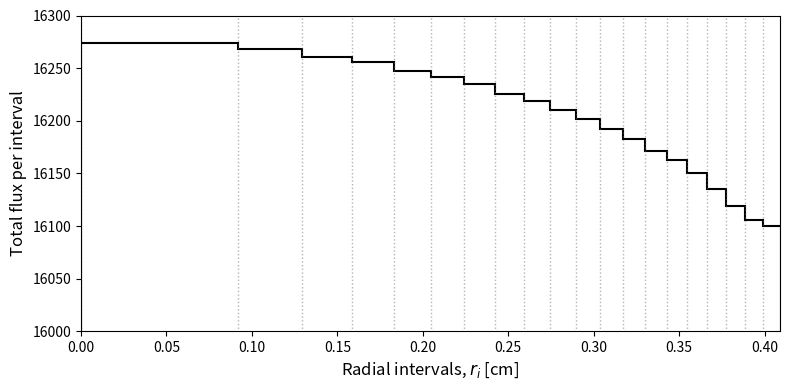
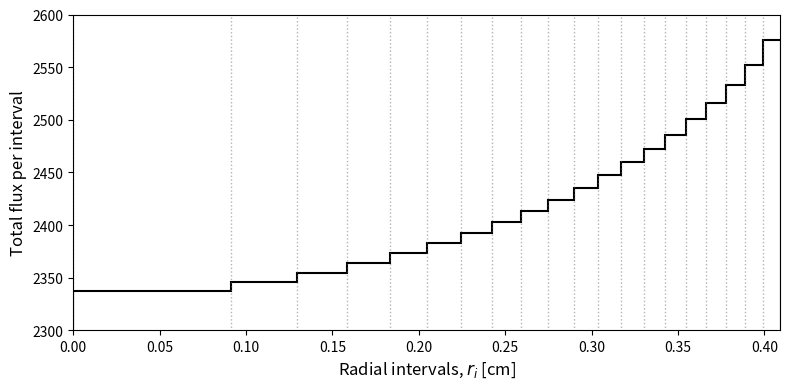

These charts were generated, in order, by the following Python code:
import matplotlib.pyplot as plt
import numpy as np
import os

H2Okeff_VmVf = np.array([[505347.7753053861, 0.000968],
                        [56148.86392282068, 0.002289],
                        [7895.074614146658, 0.011264],
                        [876.3416237940731, 0.089917],
                        [105.1434100620428, 0.535695],
                        [11.63371938263465, 1.358284],
                        [8.807075148079452, 1.411025],
                        [6.591923191295387, 1.446018],
                        [4.886484121019303, 1.461160],
                        [3.557248918336228, 1.455059],
                        [2.536776513153229, 1.425551],
                        [2.013584721266657, 1.393305],
                        [1.733092348866339, 1.367854],
                        [1.122030264484455, 1.277994],
                        [0.640609610601042, 1.142906],
                        [0.314643015882898, 0.983328]])

D2Okeff_VmVf = np.array([[505347.7753053861, 0.088860],
                        [56148.86392282068, 0.577118],
                        [7895.074614146658, 1.423321],
                        [876.3416237940731, 1.780883],
                        [105.1434100620428, 1.696625],
                        [11.63371938263465, 1.240191],
                        [8.807075148079452, 1.157525],
                        [6.591923191295387, 1.072323],
                        [4.886484121019303, 0.989060],
                        [3.557248918336228, 0.910716],
                        [2.536776513153229, 0.842679],
                        [2.013584721266657, 0.807091],
                        [1.733092348866339, 0.788770],
                        [1.122030264484455, 0.753258],
                        [0.640609610601042, 0.732871],
                        [0.314643015882898, 0.723007]])

radii = np.array([0, 0.091567, 0.129495, 0.158599, 0.183134, 0.204750, 0.224292, 0.242263, 0.258991, 0.274701, 0.289560, 
                  0.303693, 0.317197, 0.330149, 0.342612, 0.354637, 0.366268, 0.377540, 0.388486, 0.399131, 0.409500])

fastFlux = np.array([1.62740E+04, 1.62678E+04, 1.62609E+04, 1.62560E+04, 1.62472E+04, 1.62416E+04, 1.62345E+04, 1.62253E+04, 1.62188E+04, 1.62103E+04, 
                     1.62013E+04, 1.61924E+04, 1.61826E+04, 1.61713E+04, 1.61626E+04, 1.61506E+04, 1.61350E+04, 1.61191E+04, 1.61054E+04, 1.60998E+04])

slowFlux = np.array([2.33721E+03, 2.34586E+03, 2.35471E+03, 2.36384E+03, 2.37320E+03, 2.38280E+03, 2.39266E+03, 2.40284E+03, 2.41332E+03, 2.42420E+03,
                     2.43544E+03, 2.44717E+03, 2.45942E+03, 2.47228E+03, 2.48585E+03, 2.50030E+03, 2.51589E+03, 2.53297E+03, 2.55226E+03, 2.57577E+03])


q3r = np.array([0.0010, 0.0030, 0.0090, 0.0271, 0.0816, 0.2452, 0.4095, 0.7368, 1.0633, 1.5344, 2.2143, 3.1955, 4.6114, 6.6548, 20.000])
q3kinf = np.array([1.294650, 1.295031, 1.297543, 1.304512, 1.323475, 1.364917, 1.393305, 1.428594, 1.448299, 1.462478, 1.467893, 1.460648, 1.436399, 1.390381, 1.098306])
q3U238capture = np.array([1.1016, 1.1009, 1.0955, 1.0816, 1.0424, 0.95411, 0.89119, 0.80550, 0.74797, 0.68847, 0.62679, 0.56134, 0.49017, 0.41424, 0.23956])

def q1():
    plt.figure(figsize=((8,3)))
    plt.axhline(0, color = 'darkgrey', linewidth = '1')
    plt.plot(H2Okeff_VmVf[:, 0], H2Okeff_VmVf[:, 1], color='k', linestyle = '-', linewidth = '1.5', marker = 'o', markersize = 3, zorder = 0)
    plt.scatter([2.0135847212666578], [1.393305], color = 'dimgrey', marker = 'x', linewidth=10, s=1.5, zorder = 10, label = r'Reference:' +'\n' +r'$k_\infty=1.393305$' + '\n' + r'$V_\text{m}/V_\text{f}=2.0136$')
    plt.xscale('log')
    plt.ylabel(r"Eigenvalue, $k_\infty$", fontsize=12)
    plt.xlabel(r"Moderator-fuel ratio, $V_\text{m}/V_\text{f}$", fontsize=12)
    plt.legend(fontsize = 11.5)
    plt.ylim((-0.05, 1.9))
    plt.tight_layout()
    plt.show()

    plt.figure(figsize=((8,3)))
    plt.axhline(0, color = 'darkgrey', linewidth = '1')
    plt.plot(D2Okeff_VmVf[:, 0], D2Okeff_VmVf[:, 1], color='k', linestyle = '-', linewidth = '1.5', marker = 'o', markersize = 3, zorder = 0)
    plt.scatter([2.0135847212666578], [0.807091], color = 'dimgrey', marker = 'x', linewidth=10, s=1.5, zorder = 10, label = r'Reference:' +'\n' +r'$k_\infty=0.807091$' + '\n' + r'$V_\text{m}/V_\text{f}=2.0136$')
    plt.xscale('log')
    plt.ylabel(r"Eigenvalue, $k_\infty$", fontsize=12)
    plt.xlabel(r"Moderator-fuel ratio, $V_\text{m}/V_\text{f}$", fontsize=12)
    plt.legend(fontsize = 11.5)
    plt.ylim((-0.05, 1.9))
    plt.tight_layout()
    plt.show()


def q2():
    plt.figure(figsize=(8,4))
    plt.stairs(fastFlux, radii, color = 'k', lw = 1.5)
    plt.xlabel(r"Radial intervals, $r_i$ [cm]", fontsize=12)
    plt.ylabel(r"Total flux per interval", fontsize=12)
    plt.ylim((16e3, 16.3e3))
    plt.xlim(min(radii), max(radii) - 0.0005)
    plt.vlines(radii, ymin=0, ymax=17e3, colors="dimgrey", alpha=0.5, linestyles=":", linewidth=1)
    plt.tight_layout()
    plt.show()

    plt.figure(figsize=(8,4))
    plt.stairs(slowFlux, radii, color = 'k', lw = 1.5)
    plt.xlabel(r"Radial intervals, $r_i$ [cm]", fontsize=12)
    plt.ylabel(r"Total flux per interval", fontsize=12)
    plt.ylim((2.3e3, 2.6e3))
    plt.xlim(min(radii), max(radii) - 0.0005)
    plt.vlines(radii, ymin=0, ymax=17e3, colors="dimgrey", alpha=0.5, linestyles=":", linewidth=1)
    plt.tight_layout()
    plt.show()

q2()

def q3():
    plt.figure(figsize=((8,3)))
    plt.axhline(0, color = 'darkgrey', linewidth = '1')
    plt.plot(q3r, q3kinf, color='k', linestyle = '-', linewidth = '1.5', marker = 'o', markersize = 3, zorder = 0)
    plt.scatter([0.4095], [1.393305], color = 'dimgrey', marker = 'x', linewidth=10, s=1.5, zorder = 10, label = r'Reference:' +'\n' +r'$k_\infty=1.393305$' + '\n' + r'$R=0.4095$ cm')
    plt.xscale('log')
    plt.ylabel(r"Eigenvalue, $k_\infty$", fontsize=12)
    plt.xlabel(r"Fuel pin radius, $R$ [cm]", fontsize=12)
    plt.legend(fontsize = 11.5)
    plt.ylim((1, 1.5))
    plt.tight_layout()
    plt.show()

    plt.figure(figsize=((8,3)))
    plt.plot(q3r, q3U238capture, color='k', linestyle = '-', linewidth = '1.5', marker = 'o', markersize = 3, zorder = 0)
    plt.scatter([0.4095], [0.89119], color = 'dimgrey', marker = 'x', linewidth=10, s=1.5, zorder = 10, label = r'Reference:' +'\n' +r'$\sigma_\text{c}=0.89119$ barns' + '\n' + r'$R=0.4095$ cm')
    plt.xscale('log')
    plt.ylabel(r"U238 capture, $\sigma_\text{c}$ [barns]", fontsize=12)
    plt.xlabel(r"Fuel pin radius, $R$ [cm]", fontsize=12)
    plt.legend(fontsize = 11.5)
    #plt.ylim((1, 1.5))
    plt.tight_layout()
    plt.show()

def q4():
    script_dir = os.path.dirname(os.path.abspath(__file__))
    filename = os.path.join(script_dir, "4", "results")
    print(filename)

    days = []
    data = {
        "Pu239": [],
        "Pu240": [],
        "Pu241": [],
        "Pu242": [],
        "U235": [],
        "U238": []
    }

    with open(filename) as f:
        lines = [line.strip() for line in f if line.strip()]

    i = 0
    while i < len(lines):
        t = float(lines[i])
        days.append(t)
        i += 1
        for _ in range(6):
            isotope, value = lines[i].split()
            data[isotope].append(float(value))
            i += 1

    plt.figure(figsize=(8,4))
    plt.plot(days, data["U235"], label='U235', color = 'k')
    plt.plot(days, data["Pu239"], label='Pu239', color = 'grey', linestyle = '-')
    plt.plot(days, data["Pu240"], label='Pu240', color = 'grey', linestyle = '--')
    plt.plot(days, data["Pu241"], label='Pu241', color = 'grey', linestyle = ':')
    plt.plot(days, data["Pu242"], label='Pu242', color = 'grey', linestyle = '-.')

    plt.xlabel(r"Burnup time, $t$ [days]", fontsize = 12)
    plt.ylabel(r"Concentration, $c$ [mol/cm$^{3}$]", fontsize = 12)
    plt.legend(fontsize = 11.5)
    plt.xlim(0, 588)
    plt.tight_layout()
    plt.show()

    plt.figure(figsize=(8,4))

    plt.plot(days, data["U238"], label='U238', color = 'k')

    plt.xlabel(r"Burnup time, $t$ [days]", fontsize = 12)
    plt.ylabel(r"Concentration, $c$ [mol/cm$^{3}$]", fontsize = 12)
    plt.legend(fontsize = 11.5)
    plt.xlim(0, 588)
    plt.tight_layout()
    plt.show()
